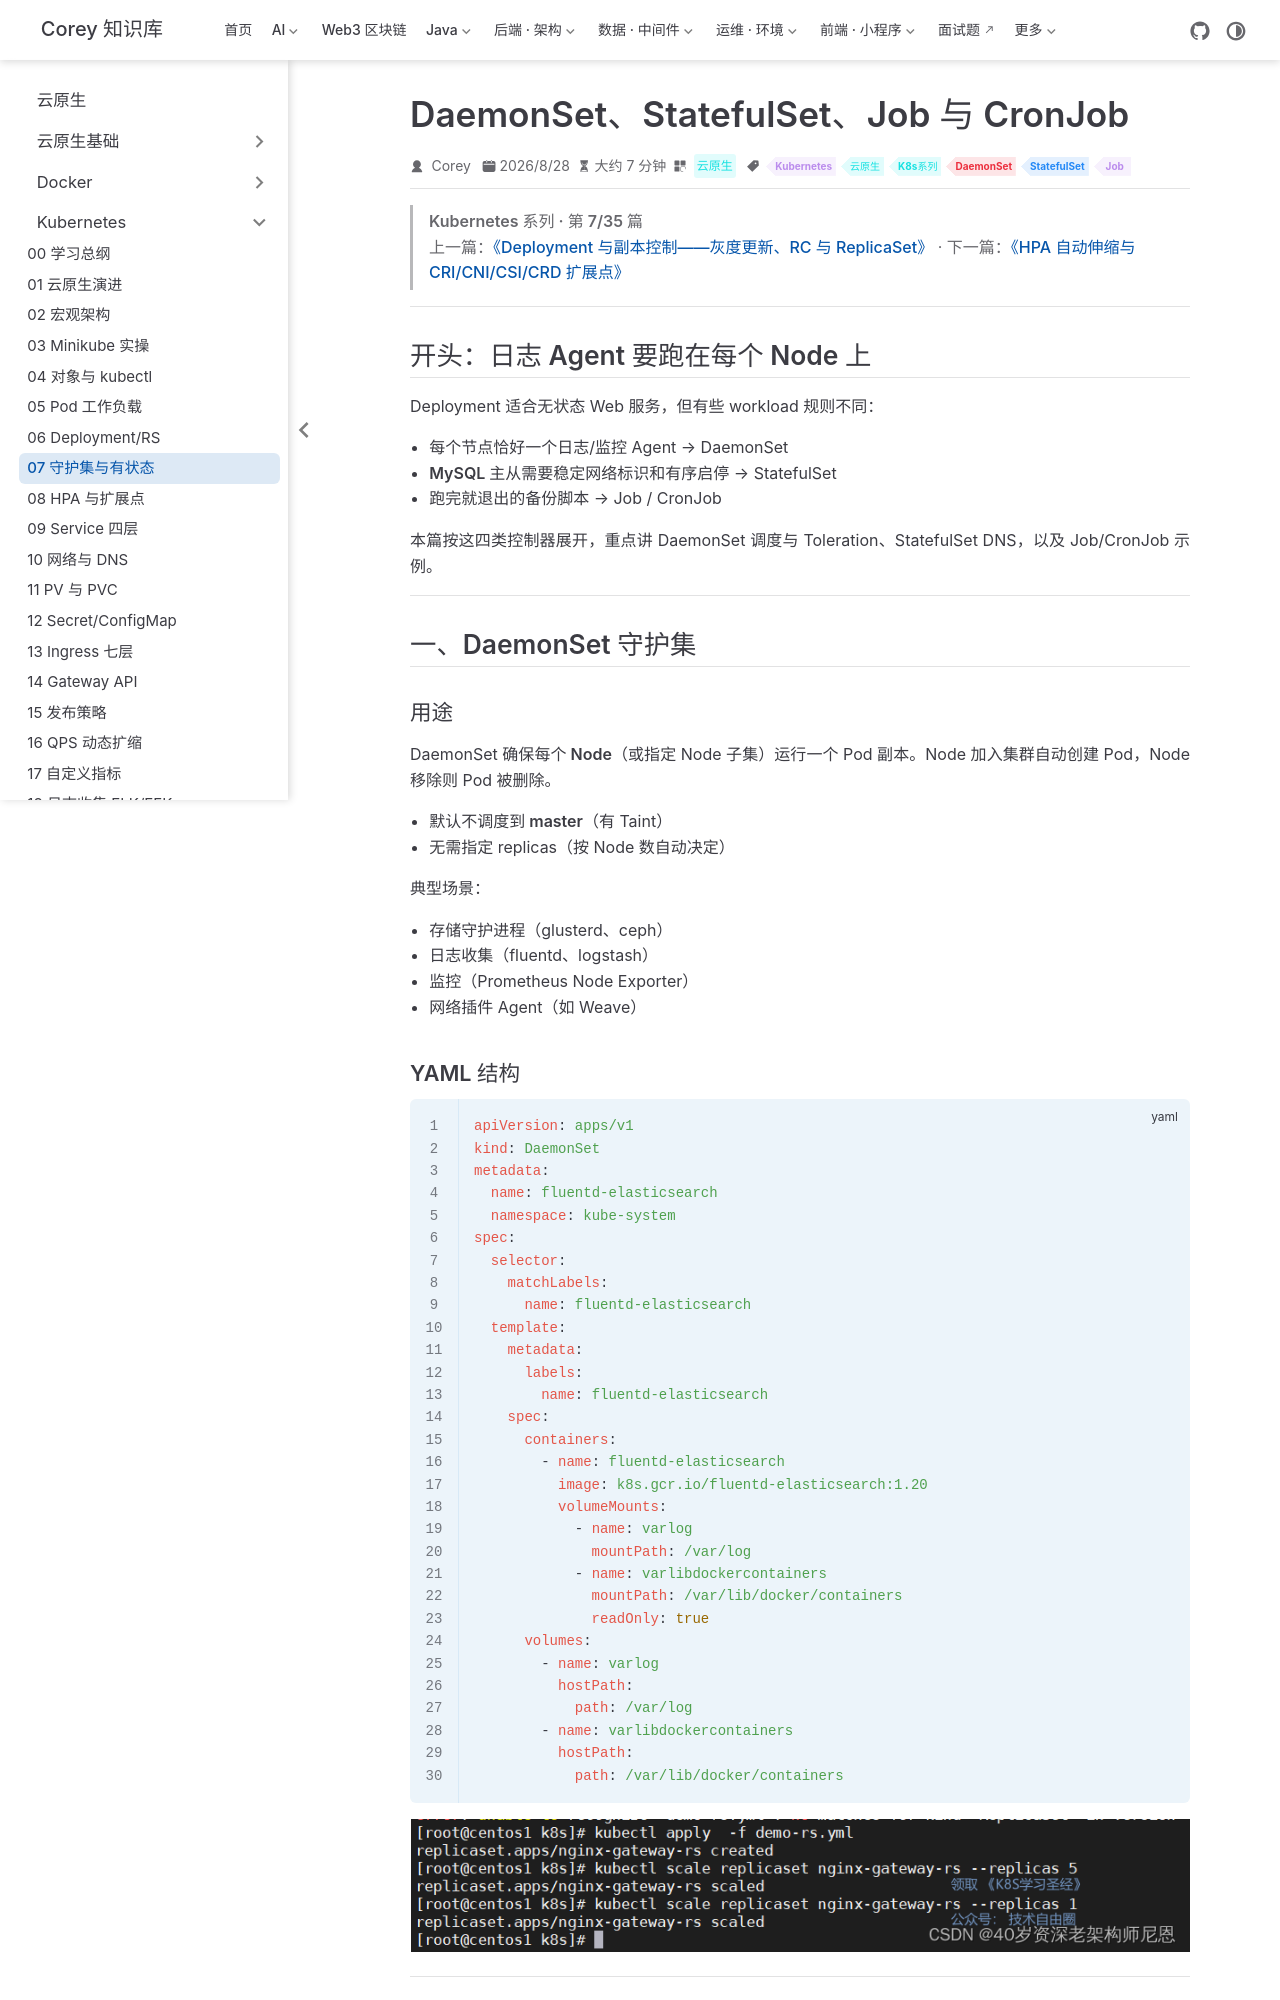

repository: code-corey/code-corey.github.io · page: 云原生/k8s/k8s-07-daemon-stateful-job.html · generator: jekyll

---
title: DaemonSet、StatefulSet、Job 与 CronJob
sidebarGroup: Kubernetes
shortTitle: 07 守护集与有状态
order: 7
date: 2026-08-28T00:00:00.000Z
category: 云原生
tag:
  - Kubernetes
  - 云原生
  - K8s系列
  - DaemonSet
  - StatefulSet
  - Job
description: DaemonSet、StatefulSet、Job/CronJob 的适用场景、DNS 与调度容忍配置。
---

> **Kubernetes 系列 · 第 7/35 篇**  
> 上一篇：[《Deployment 与副本控制——灰度更新、RC 与 ReplicaSet》](/云原生/k8s/k8s-06-deployment-rs) · 下一篇：[《HPA 自动伸缩与 CRI/CNI/CSI/CRD 扩展点》](/云原生/k8s/k8s-08-hpa-cri-crd)

---

## 开头：日志 Agent 要跑在每个 Node 上

Deployment 适合无状态 Web 服务，但有些 workload 规则不同：

- **每个节点恰好一个**日志/监控 Agent → DaemonSet
- **MySQL 主从**需要稳定网络标识和有序启停 → StatefulSet
- **跑完就退出的备份脚本** → Job / CronJob

本篇按这四类控制器展开，重点讲 DaemonSet 调度与 Toleration、StatefulSet DNS，以及 Job/CronJob 示例。

---

## 一、DaemonSet 守护集

### 用途

DaemonSet 确保**每个 Node**（或指定 Node 子集）运行**一个** Pod 副本。Node 加入集群自动创建 Pod，Node 移除则 Pod 被删除。

- 默认**不调度到 master**（有 Taint）
- **无需**指定 replicas（按 Node 数自动决定）

**典型场景：**

- 存储守护进程（glusterd、ceph）
- 日志收集（fluentd、logstash）
- 监控（Prometheus Node Exporter）
- 网络插件 Agent（如 Weave）
